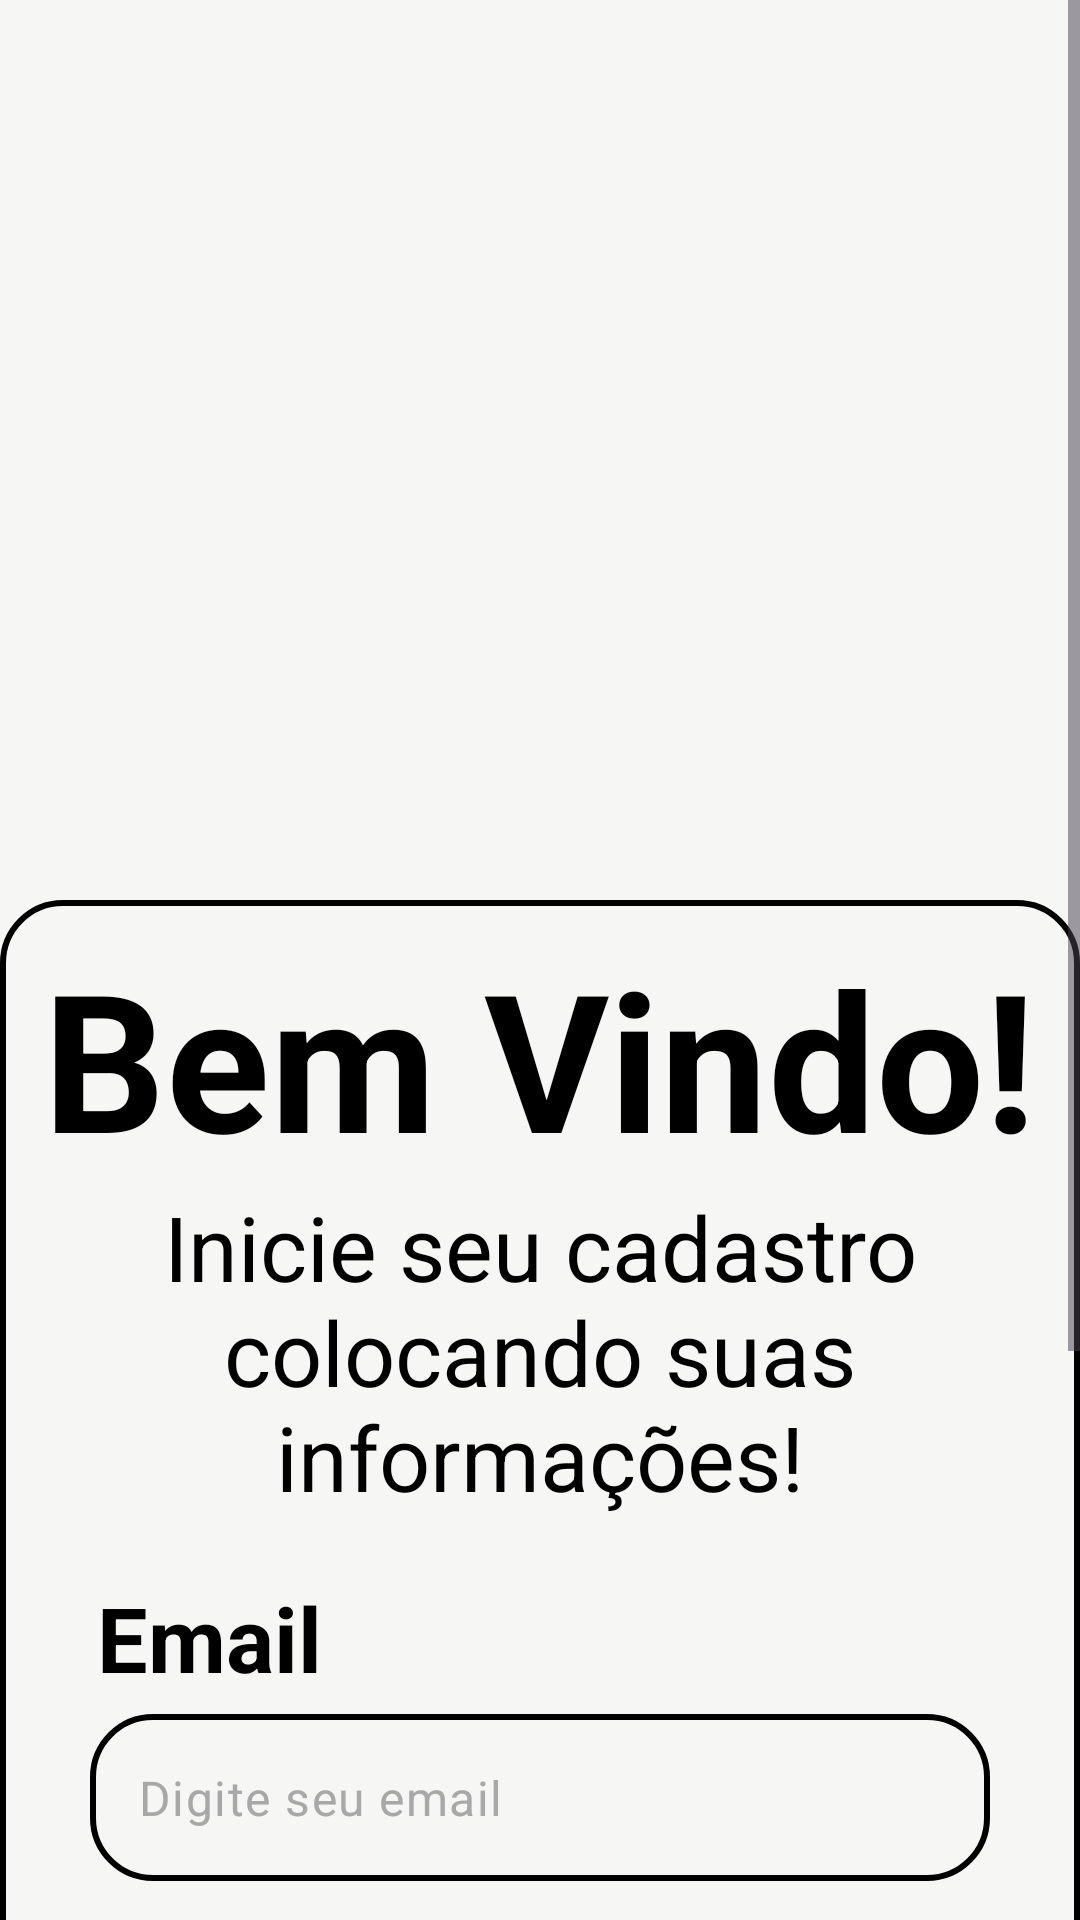

The Android layout XML behind this screen, and the referenced resources:
<!-- AndroidManifest.xml: application theme Theme.JustAPProve -->
<!-- res/layout/activity_main.xml -->
<?xml version="1.0" encoding="utf-8"?>
<LinearLayout xmlns:android="http://schemas.android.com/apk/res/android"
    xmlns:app="http://schemas.android.com/apk/res-auto"
    xmlns:tools="http://schemas.android.com/tools"
    android:id="@+id/main"
    android:background="@color/branco"
    android:layout_width="match_parent"
    android:layout_height="match_parent"
    android:gravity="center_horizontal"
    android:orientation="vertical"
    tools:context=".activities.MainActivity">

    <ScrollView
        android:layout_width="wrap_content"
        android:layout_height="wrap_content">

        <LinearLayout
            android:layout_width="match_parent"
            android:layout_height="match_parent"
            android:orientation="vertical"
            android:gravity="center_horizontal">

            <ImageView
                android:id="@+id/imageView"
                android:layout_width="300dp"
                android:layout_height="300dp"
                android:scaleType="centerCrop"
                app:srcCompat="@drawable/logo_justapprove"/>

            <ScrollView
                android:layout_width="wrap_content"
                android:layout_height="wrap_content"
                android:background="@drawable/borda"
                android:padding="10dp"
                android:paddingBottom="30dp">

                <LinearLayout
                    android:layout_width="wrap_content"
                    android:layout_height="wrap_content"
                    android:gravity="center_horizontal"
                    android:orientation="vertical">

                    <TextView
                        android:layout_width="wrap_content"
                        android:layout_height="wrap_content"
                        android:textColor="@color/preto"
                        android:text="Bem Vindo!"
                        android:textSize="64sp"
                        android:textStyle="bold">

                    </TextView>

                    <TextView
                        android:layout_width="350dp"
                        android:layout_height="wrap_content"
                        android:gravity="center_horizontal"
                        android:textColor="@color/preto"
                        android:text="Inicie seu cadastro colocando suas informações!"
                        android:textSize="30sp">

                    </TextView>

                    <TextView
                        android:layout_width="wrap_content"
                        android:layout_height="wrap_content"
                        android:layout_marginTop="20dp"
                        android:layout_marginEnd="110dp"
                        android:text="Email"
                        android:textColor="@color/preto"
                        android:textSize="30sp"
                        android:textStyle="bold">

                    </TextView>

                    <com.google.android.material.textfield.TextInputLayout
                        android:layout_width="300dp"
                        android:layout_height="wrap_content"
                        android:background="@color/branco"
                        android:hint=" ">
                        <EditText
                            android:id="@+id/editText_email"
                            android:layout_width="match_parent"
                            android:layout_height="match_parent"
                            android:background="@drawable/borda"
                            android:hint="Digite seu email"
                            android:textColorHint="@color/cinza_escuro"
                            android:inputType="textEmailAddress"
                            android:maxLines="1"
                            android:padding="-10dp"
                            android:maxLength="50">

                        </EditText>
                    </com.google.android.material.textfield.TextInputLayout>


                    <TextView
                        android:layout_width="wrap_content"
                        android:layout_height="wrap_content"
                        android:layout_marginTop="20dp"
                        android:layout_marginEnd="110dp"
                        android:text="Senha"
                        android:textColor="@color/preto"
                        android:textSize="30sp"
                        android:textStyle="bold">

                    </TextView>

                    <com.google.android.material.textfield.TextInputLayout
                        android:layout_width="300dp"
                        android:layout_height="wrap_content"
                        app:passwordToggleEnabled="true"
                        app:endIconTint="@color/preto"
                        android:background="@color/branco"
                        android:hint=" ">
                        <EditText
                            android:id="@+id/editText_senha"
                            android:layout_width="match_parent"
                            android:layout_height="match_parent"
                            android:inputType="textPassword"
                            android:maxLines="1"
                            android:background="@drawable/borda"
                            android:hint="Digite sua senha"
                            android:textColorHint="@color/cinza_escuro"
                            android:padding="-10dp"
                            android:maxLength="25"
                            >

                        </EditText>
                    </com.google.android.material.textfield.TextInputLayout>

                    <LinearLayout
                        android:layout_width="match_parent"
                        android:layout_height="wrap_content"
                        android:layout_marginTop="20dp"
                        android:orientation="horizontal"
                        android:gravity="center">

                        <CheckBox
                            android:id="@+id/checkbox_apelido"
                            android:layout_width="wrap_content"
                            android:layout_height="wrap_content"
                            android:text="Escolher \n apelido"
                            android:textSize="18sp"
                            android:layout_marginEnd="25dp">

                        </CheckBox>

                        <com.google.android.material.textfield.TextInputLayout
                            android:layout_width="170dp"
                            android:layout_height="wrap_content"
                            android:background="@color/branco"
                            android:hint=" ">
                            <EditText
                                android:id="@+id/editText_apelido"
                                android:layout_width="match_parent"
                                android:layout_height="match_parent"
                                android:enabled="false"
                                android:background="@drawable/borda_fundo_claro"
                                android:hint="Estudante0000"
                                android:textColorHint="@color/cinza_escuro"
                                android:inputType="text"
                                android:maxLines="1"
                                android:padding="-10dp"
                                android:maxLength="25">

                            </EditText>
                        </com.google.android.material.textfield.TextInputLayout>

                    </LinearLayout>

                    <LinearLayout
                        android:layout_width="match_parent"
                        android:layout_height="wrap_content"
                        android:orientation="horizontal"
                        android:gravity="center_horizontal"
                        android:layout_marginTop="20dp">
                        <Button
                            android:id="@+id/botao_enviar"
                            android:layout_width="150dp"
                            android:layout_height="50dp"
                            android:text="Enviar"
                            android:textColor="@color/branco"
                            android:backgroundTint="@color/laranja"
                            android:textSize="20sp">

                        </Button>

                        <Button
                            android:id="@+id/botao_login"
                            android:layout_width="150dp"
                            android:layout_height="50dp"
                            android:text="Já tenho conta"
                            android:backgroundTint="@color/cinza_claro"
                            android:textColor="@color/preto"
                            android:textSize="15sp"
                            android:layout_marginStart="15dp">

                        </Button>
                    </LinearLayout>


                </LinearLayout>
            </ScrollView>
        </LinearLayout>
    </ScrollView>
</LinearLayout>
<!-- resources referenced by this layout -->
<resources>
  <color name="branco">#f6f6f5</color>
  <color name="cinza_claro">#ebebeb</color>
  <color name="cinza_escuro">#A9A8A8</color>
  <color name="laranja">#f78239</color>
  <color name="preto">#FF000000</color>
  <!-- drawable borda (drawable) -->
  <?xml version="1.0" encoding="utf-8"?>
  
  <shape xmlns:android="http://schemas.android.com/apk/res/android"
      android:shape="rectangle">
      <stroke
          android:width="2dp"
          android:color="@color/preto"/>
      <corners android:radius="20dp" />
  </shape>
  <!-- drawable borda_fundo_claro (drawable) -->
  <?xml version="1.0" encoding="utf-8"?>
  <shape xmlns:android="http://schemas.android.com/apk/res/android"
      android:shape="rectangle">
  
      <solid
          android:color="@color/cinza" />
      <stroke
          android:width="2dp"
          android:color="@color/preto"/>
      <corners android:radius="20dp" />
  </shape>
  <!-- drawable logo_justapprove: png bitmap (mipmap-hdpi, 163511 bytes) -->
  <style name="Theme.JustAPProve" parent="Base.Theme.JustAPProve" />
  <color name="cinza">#d1d1d1</color>
  <style name="Base.Theme.JustAPProve" parent="Theme.Material3.DayNight.NoActionBar">
          
          
          <item name="drawerArrowStyle">@style/AppTheme.DrawerArrowStyle</item>
      </style>
  <style name="AppTheme.DrawerArrowStyle" parent="Widget.AppCompat.DrawerArrowToggle">
          <item name="color">@android:color/white</item>
      </style>
</resources>
